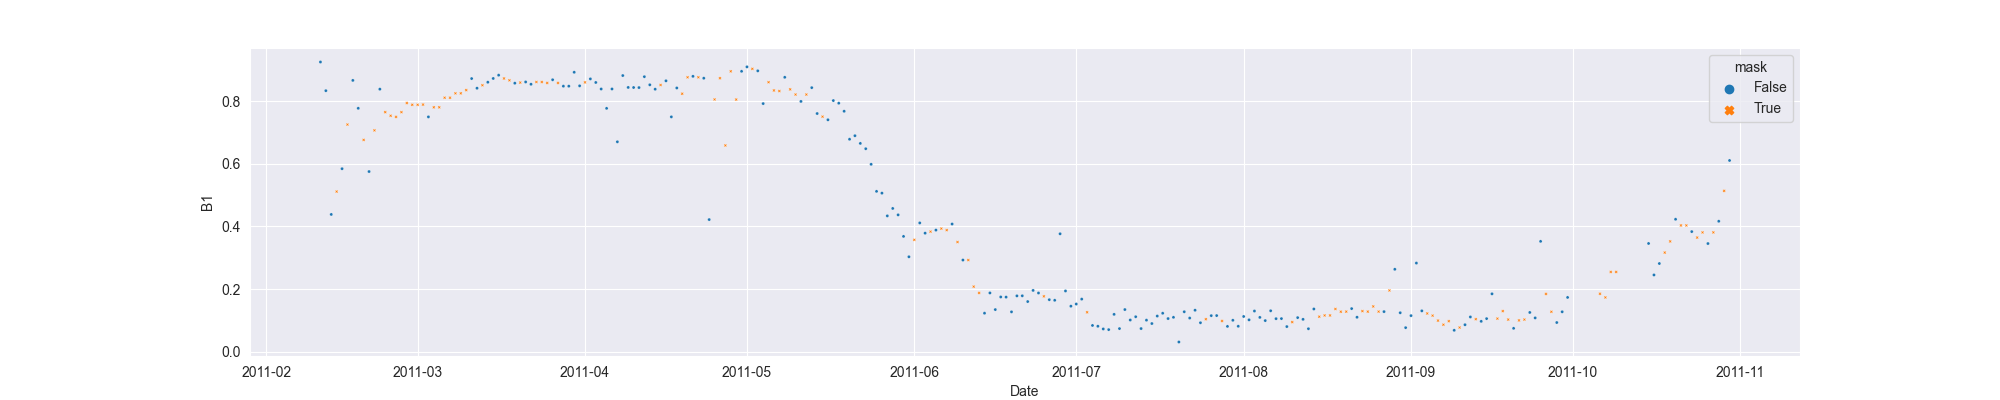

Source data for this figure (header and first rows):
system:time_start, B1, B1_interpolate
2011-02-11, 0.9244, 0.9244
2011-02-12, 0.8329, 0.8329
2011-02-13, 0.4382, 0.4382
2011-02-14, , 0.5111
2011-02-15, 0.5841, 0.5841
2011-02-16, , 0.7249
2011-02-17, 0.8657, 0.8657
2011-02-18, 0.7767, 0.7767
2011-02-19, , 0.6759
2011-02-20, 0.575, 0.575
2011-02-21, , 0.7064
2011-02-22, 0.8378, 0.8378
2011-02-23, , 0.7645
2011-02-24, , 0.7529
2011-02-25, , 0.7493
2011-02-26, , 0.7645
2011-02-27, , 0.7935
2011-02-28, , 0.7879
2011-03-01, , 0.7879
2011-03-02, , 0.7886
2011-03-03, 0.7493, 0.7493
2011-03-04, , 0.7799
2011-03-05, , 0.7799
2011-03-06, , 0.8105
2011-03-07, , 0.8105
2011-03-08, , 0.8245
2011-03-09, , 0.8245
2011-03-10, , 0.8347
2011-03-11, 0.8716, 0.8716
2011-03-12, 0.8408, 0.8408
2011-03-13, , 0.8503
2011-03-14, 0.8599, 0.8599
2011-03-15, 0.8719, 0.8719
2011-03-16, 0.8824, 0.8824
2011-03-17, , 0.8719
2011-03-18, , 0.866
2011-03-19, 0.8568, 0.8568
2011-03-20, , 0.8588
2011-03-21, 0.8608, 0.8608
2011-03-22, 0.8534, 0.8534
2011-03-23, , 0.8606
2011-03-24, , 0.8606
2011-03-25, , 0.8576
2011-03-26, 0.8678, 0.8678
2011-03-27, , 0.8576
2011-03-28, 0.8473, 0.8473
2011-03-29, 0.8473, 0.8473
2011-03-30, 0.8917, 0.8917
2011-03-31, 0.8483, 0.8483
2011-04-01, , 0.8594
2011-04-02, 0.8705, 0.8705
2011-04-03, 0.8591, 0.8591
2011-04-04, 0.8383, 0.8383
2011-04-05, 0.7765, 0.7765
2011-04-06, 0.8384, 0.8384
2011-04-07, 0.6698, 0.6698
2011-04-08, 0.8812, 0.8812
2011-04-09, 0.8432, 0.8432
2011-04-10, 0.843, 0.843
2011-04-11, 0.8428, 0.8428
... 202 more rows
